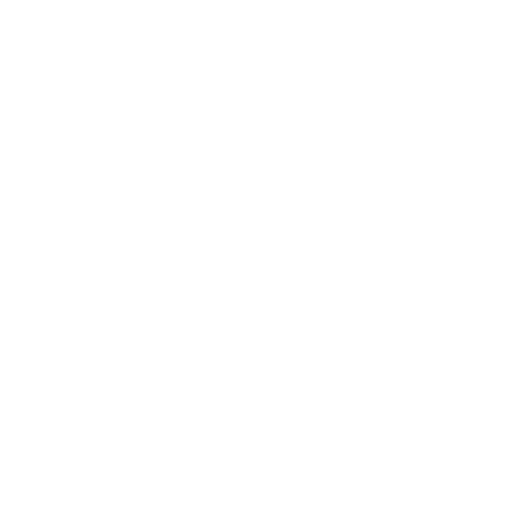
t = 0.00 s
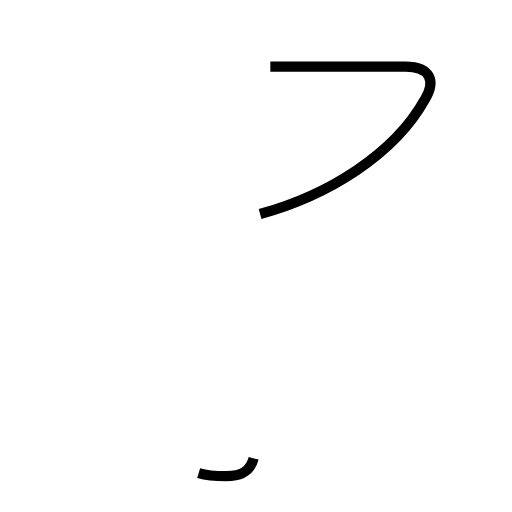
t = 1.34 s
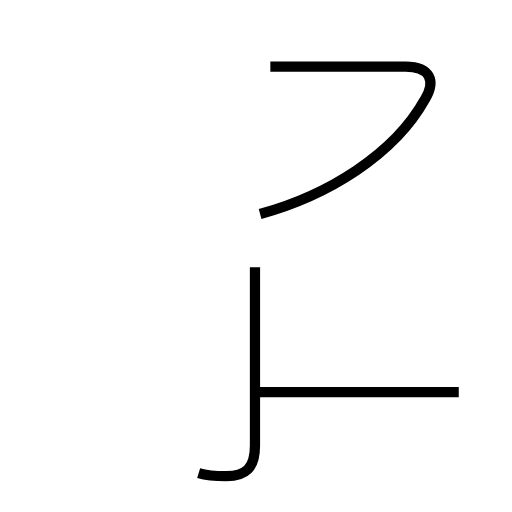
t = 2.49 s
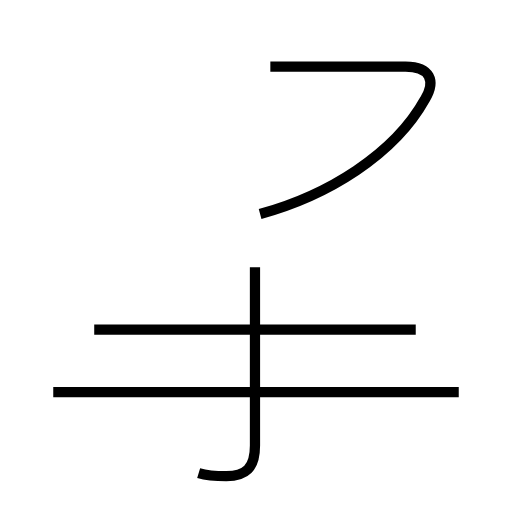
t = 4.03 s
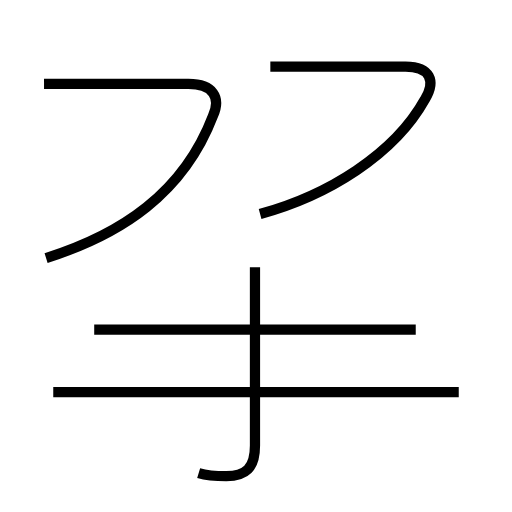
t = 5.26 s
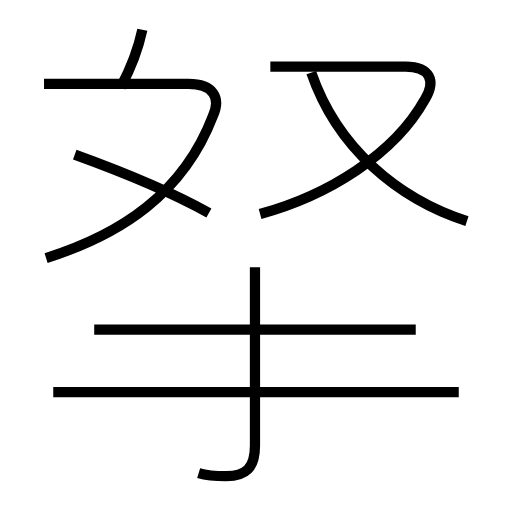
t = 6.53 s

The animated SVG that drew these frames (rendered in a browser with its animation timeline set to each time). Animation: 8 SMIL elements (animate=8); one cycle of 6.53 s.

<?xml version='1.0' encoding='utf-8'?>
<svg viewBox="0.0 -6.0 50.0 50.0" version="1.1" xmlns="http://www.w3.org/2000/svg"><rect x="-1000" y="-1000" width="2000" height="2000" stroke="white" fill="white" /><g style="fill:none;stroke:#000000;stroke-width:1"><path d="M 25.4 -23.1 C 32.0 -24.9 38.5 -28.9 41.5 -34.3 C 42.6 -36.1 42.0 -37.5 39.6 -37.5 L 26.4 -37.5 " transform="translate(0.0 38.0)" stroke-dasharray="38.27552069312117" stroke-dashoffset="38.27552069312117"><animate attributeName="stroke-dashoffset" from="38.27552069312117" to="0" dur="1.1482656207936353s" begin="0s; anim_end.end" fill="freeze" id="anim0" /></path><path d="M 19.4 2.2 C 20.4 2.5 21.2 2.5 22.1 2.5 C 24.0 2.5 24.9 1.7 24.9 -0.5 L 24.9 -17.9 " transform="translate(0.0 38.0)" stroke-dasharray="24.892294315224547" stroke-dashoffset="24.892294315224547"><animate attributeName="stroke-dashoffset" from="24.892294315224547" to="0" dur="0.7467688294567364s" begin="anim0.end" fill="freeze" id="anim1" /></path><path d="M 44.8 -5.7 L 5.2 -5.7 " transform="translate(0.0 38.0)" stroke-dasharray="39.599999999999994" stroke-dashoffset="39.599999999999994"><animate attributeName="stroke-dashoffset" from="39.599999999999994" to="0" dur="1.1879999999999997s" begin="anim1.end" fill="freeze" id="anim2" /></path><path d="M 40.6 -11.8 L 9.2 -11.8 " transform="translate(0.0 38.0)" stroke-dasharray="31.400000000000002" stroke-dashoffset="31.400000000000002"><animate attributeName="stroke-dashoffset" from="31.400000000000002" to="0" dur="0.9420000000000001s" begin="anim2.end" fill="freeze" id="anim3" /></path><path d="M 4.5 -18.8 C 11.8 -21.1 17.9 -25.1 20.8 -32.7 C 21.6 -34.5 20.8 -35.8 18.4 -35.8 L 4.3 -35.8 " transform="translate(0.0 38.0)" stroke-dasharray="41.31523237918367" stroke-dashoffset="41.31523237918367"><animate attributeName="stroke-dashoffset" from="41.31523237918367" to="0" dur="1.2394569713755101s" begin="anim3.end" fill="freeze" id="anim4" /></path><path d="M 20.4 -23.2 C 16.1 -25.6 10.9 -27.6 7.3 -28.9 " transform="translate(0.0 38.0)" stroke-dasharray="14.301396583678732" stroke-dashoffset="14.301396583678732"><animate attributeName="stroke-dashoffset" from="14.301396583678732" to="0" dur="0.429041897510362s" begin="anim4.end" fill="freeze" id="anim5" /></path><path d="M 11.8 -35.5 C 12.8 -37.4 13.5 -39.2 13.9 -41.1 " transform="translate(0.0 38.0)" stroke-dasharray="6.00049773263988" stroke-dashoffset="6.00049773263988"><animate attributeName="stroke-dashoffset" from="6.00049773263988" to="0" dur="0.18001493197919638s" begin="anim5.end" fill="freeze" id="anim6" /></path><path d="M 45.6 -22.4 C 38.8 -24.6 32.9 -29.6 30.4 -36.9" transform="translate(0.0 38.0)" stroke-dasharray="21.789353114766495" stroke-dashoffset="21.789353114766495"><animate attributeName="stroke-dashoffset" from="21.789353114766495" to="0" dur="0.6536805934429948s" begin="anim6.end" fill="freeze" id="anim_end" /></path></g></svg>
